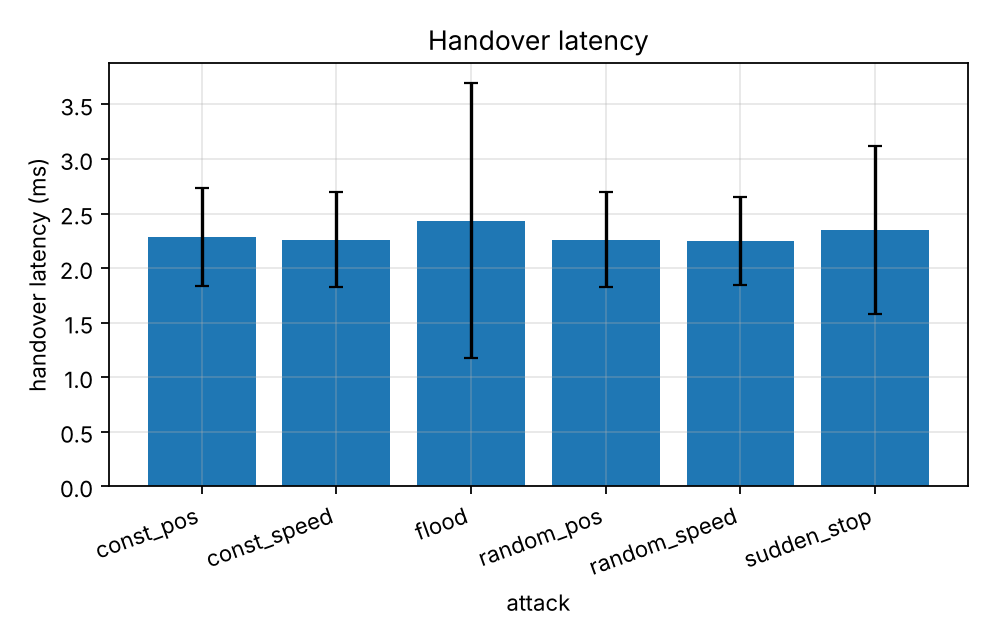

The file beside this chart, header and first rows:
series, attack, handover_ms_mean, handover_ms_mean_ci95
, const_pos, 2.285, 0.4483
, const_speed, 2.26, 0.4335
, flood, 2.436, 1.258
, random_pos, 2.26, 0.4335
, random_speed, 2.25, 0.4005
, sudden_stop, 2.35, 0.7697
